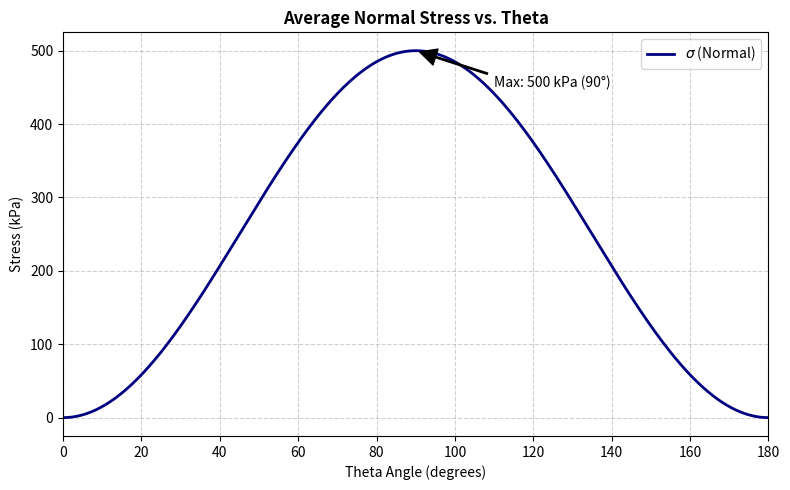
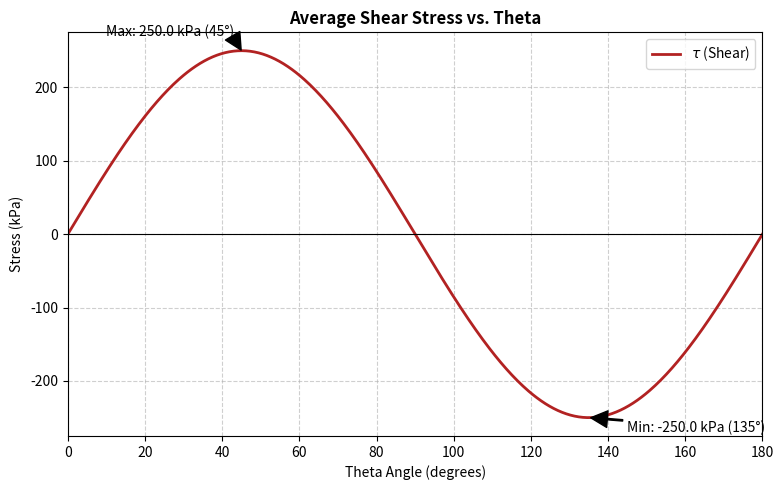

Python code for these plots, in order:
import numpy as np
import matplotlib.pyplot as plt

# --- Configuration & Constants ---
LOAD_N = 800            # Axial Load (N)
SIDE_M = 0.04           # Side length (m) - 40mm
AREA_M2 = SIDE_M**2     # Cross-sectional area
MAX_STRESS_KPA = (LOAD_N / AREA_M2) / 1000 

def calculate_stresses(angles_rad):
    """Computes normal and shear stresses based on the inclined plane angle."""
    sigma = MAX_STRESS_KPA * (np.sin(angles_rad)**2)
    tau = MAX_STRESS_KPA * np.sin(angles_rad) * np.cos(angles_rad)
    return sigma, tau

def setup_plot(title, ylabel):
    """Applies standard formatting to plots."""
    plt.title(title, fontsize=12, fontweight='bold')
    plt.xlabel('Theta Angle (degrees)', fontsize=10)
    plt.ylabel(ylabel, fontsize=10)
    plt.grid(True, linestyle='--', alpha=0.6)
    plt.xlim(0, 180)

def generate_plots():
    # Domain definition (0 to 180 degrees)
    theta_deg = np.linspace(0, 180, 500)
    theta_rad = np.radians(theta_deg)
    
    sigma, tau = calculate_stresses(theta_rad)

    # --- Normal Stress Plot ---
    plt.figure(figsize=(8, 5))
    plt.plot(theta_deg, sigma, color='navy', linewidth=2, label=r'$\sigma$ (Normal)')
    setup_plot('Average Normal Stress vs. Theta', 'Stress (kPa)')
    
    # Peak annotation
    plt.annotate(f'Max: {MAX_STRESS_KPA:.0f} kPa (90°)', 
                 xy=(90, MAX_STRESS_KPA), 
                 xytext=(110, MAX_STRESS_KPA - 50),
                 arrowprops=dict(facecolor='black', shrink=0.05, width=1))
    
    plt.legend()
    plt.tight_layout()
    plt.savefig('normal_stress.png', dpi=300)
    plt.show()

    # --- Shear Stress Plot ---
    plt.figure(figsize=(8, 5))
    plt.plot(theta_deg, tau, color='firebrick', linewidth=2, label=r'$\tau$ (Shear)')
    setup_plot('Average Shear Stress vs. Theta', 'Stress (kPa)')
    plt.axhline(0, color='black', linewidth=0.8)

    # Critical point annotations
    tau_max = MAX_STRESS_KPA / 2
    plt.annotate(f'Max: {tau_max:.1f} kPa (45°)', 
                 xy=(45, tau_max), 
                 xytext=(10, tau_max + 20),
                 arrowprops=dict(facecolor='black', shrink=0.05, width=1))
    
    plt.annotate(f'Min: {-tau_max:.1f} kPa (135°)', 
                 xy=(135, -tau_max), 
                 xytext=(145, -tau_max - 20),
                 arrowprops=dict(facecolor='black', shrink=0.05, width=1))

    plt.legend()
    plt.tight_layout()
    plt.savefig('shear_stress.png', dpi=300)
    plt.show()

if __name__ == "__main__":
    generate_plots()
    print("Execution successful. Files 'normal_stress.png' and 'shear_stress.png' generated.")
